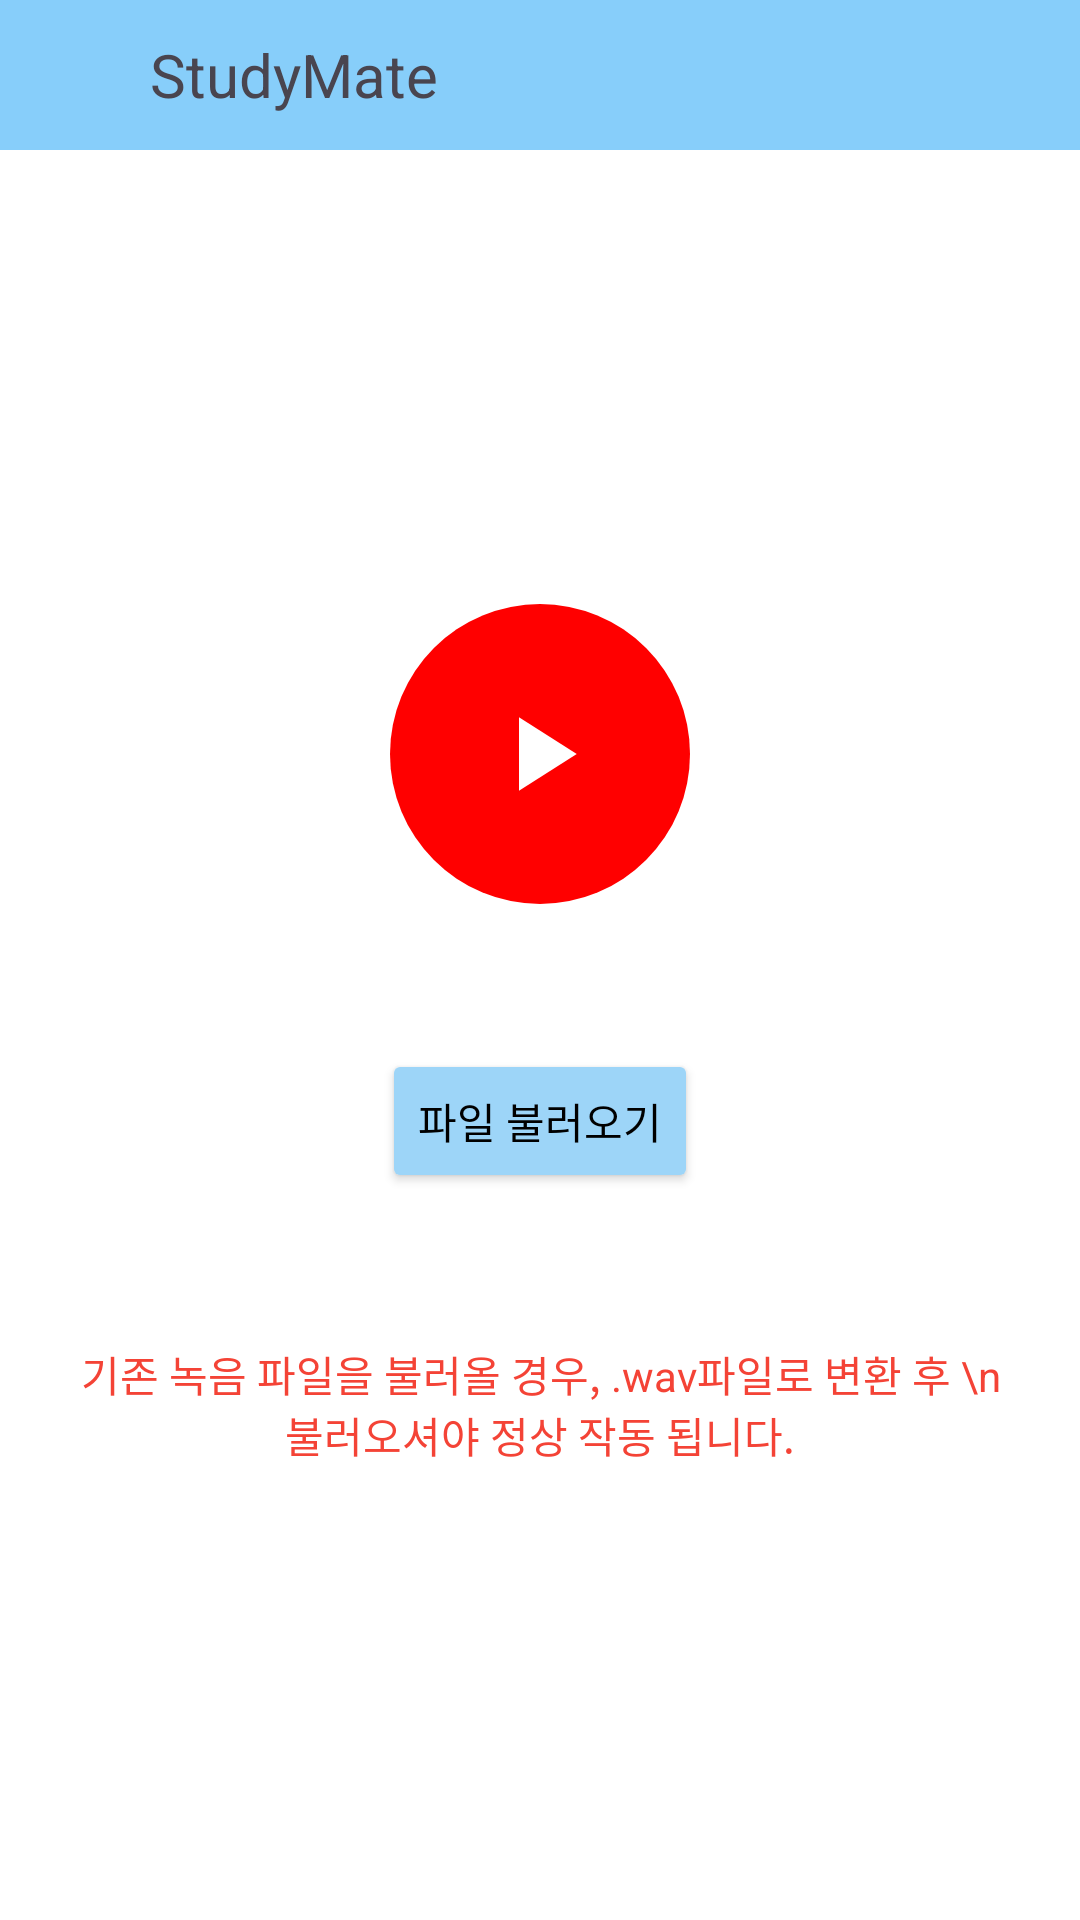

Produce the Android XML layout that renders to this screen, including the resource entries it uses.
<!-- AndroidManifest.xml: application theme Theme.Studymate -->
<!-- res/layout/activity_record.xml -->
<?xml version="1.0" encoding="utf-8"?>
<LinearLayout
    xmlns:android="http://schemas.android.com/apk/res/android"
    android:layout_width="match_parent"
    android:layout_height="match_parent"
    android:orientation="vertical"
    android:layout_gravity="center" >

    <LinearLayout
        android:id="@+id/logo_container"
        android:layout_width="match_parent"
        android:layout_height="wrap_content"
        android:layout_alignParentTop="true"
        android:orientation="horizontal"
        android:background="#87CEFA">

        <ImageView
            android:id="@+id/logo_image"
            android:layout_width="50dp"
            android:layout_height="50dp"
            android:adjustViewBounds="true"
            android:contentDescription="StudyMate 로고"
            android:src="@drawable/logo" />

        <TextView
            android:id="@+id/logo_text"
            android:layout_width="wrap_content"
            android:layout_height="wrap_content"
            android:layout_gravity="center"
            android:textSize="20dp"
            android:text="StudyMate" />


    </LinearLayout>

    <LinearLayout
        android:layout_width="match_parent"
        android:layout_height="match_parent"
        android:orientation="vertical"
        android:gravity="center"
        android:padding="24dp"
        android:background="#FFFFFF">

        
        <ImageButton
            android:id="@+id/btn_record"
            android:layout_width="100dp"
            android:layout_height="100dp"
            android:src="@drawable/ic_play"
            android:background="@drawable/circle_button"
            android:scaleType="centerInside"
            android:contentDescription="녹음 버튼" />

        
        <TextView
            android:id="@+id/tv_status"
            android:layout_width="wrap_content"
            android:layout_height="wrap_content"
            android:text=""
            android:textSize="18sp"
            android:textColor="#000000"
            android:layout_marginTop="12dp" />

        
        <Button
            android:id="@+id/btn_convert"
            android:layout_width="wrap_content"
            android:layout_height="wrap_content"
            android:backgroundTint="#9DD5F8"
            android:textColor="#000000"
            android:text="녹음 파일 변환"
            android:visibility="gone"
            android:layout_marginTop="12dp" />

        <Button
            android:id="@+id/btn_load_file"
            android:layout_width="wrap_content"
            android:layout_height="wrap_content"
            android:backgroundTint="#9DD5F8"
            android:text="파일 불러오기"
            android:layout_marginTop="12dp"
            android:textColor="#000000"/>

        <TextView
            android:layout_width="wrap_content"
            android:layout_height="wrap_content"
            android:layout_gravity="center"
            android:gravity="center"
            android:layout_marginTop="50dp"
            android:textColor="#F44336"
            android:text="기존 녹음 파일을 불러올 경우, .wav파일로 변환 후 \n 불러오셔야 정상 작동 됩니다."/>

    </LinearLayout>

</LinearLayout>
<!-- resources referenced by this layout -->
<resources>
  <!-- drawable circle_button (drawable) -->
  <?xml version="1.0" encoding="utf-8"?>
  <shape xmlns:android="http://schemas.android.com/apk/res/android"
      android:shape="oval">
      <solid android:color="#FF0000" /> 
      <size android:width="100dp" android:height="100dp" />
  </shape>
  <!-- drawable ic_play (drawable) -->
  <vector xmlns:android="http://schemas.android.com/apk/res/android" android:height="42dp" android:tint="#FFFFFF" android:viewportHeight="24" android:viewportWidth="24" android:width="42dp">
        
      <path android:fillColor="@android:color/white" android:pathData="M8,5v14l11,-7z"/>
      
  </vector>
  <style name="Theme.Studymate" parent="Base.Theme.Studymate" />
  <style name="Base.Theme.Studymate" parent="Theme.Material3.DayNight.NoActionBar">
          
          
      </style>
</resources>
